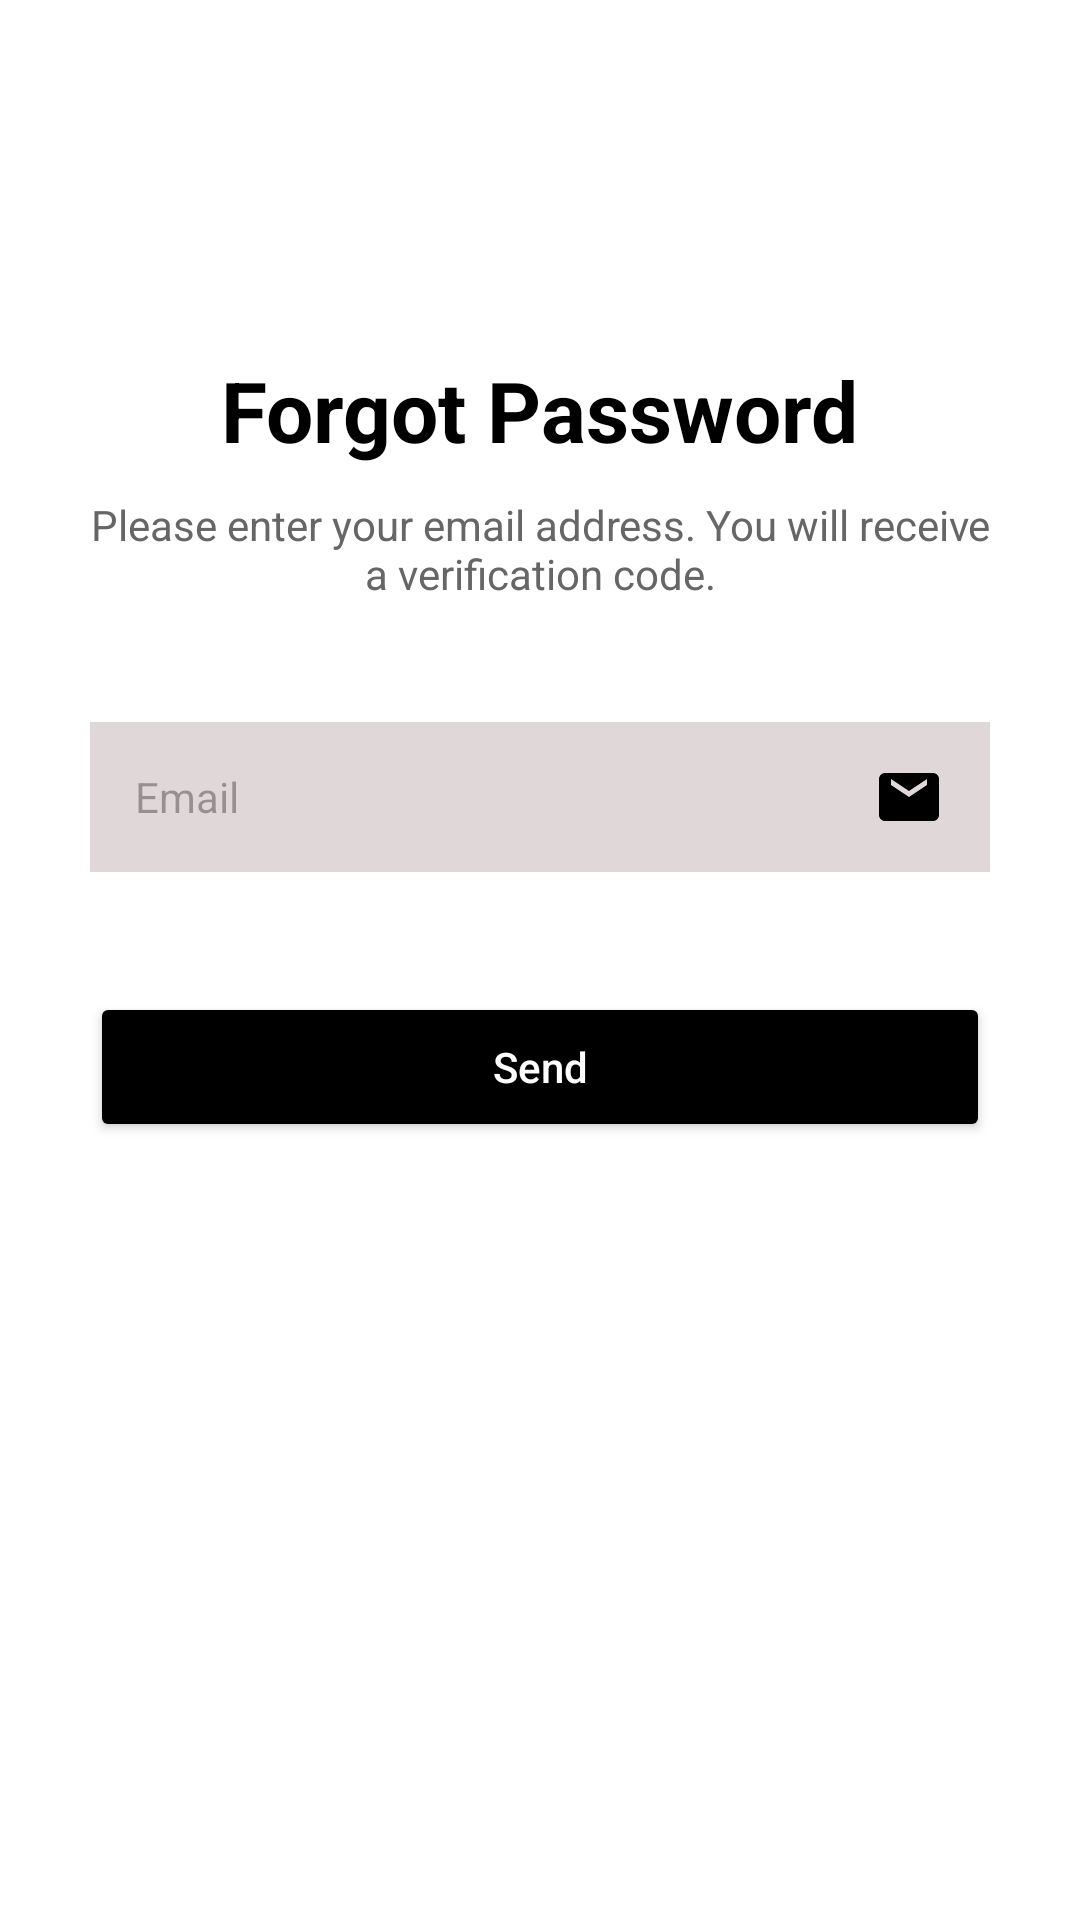

The Android layout XML behind this screen, and the referenced resources:
<!-- AndroidManifest.xml: application theme Theme.HouseRentalApp -->
<!-- res/layout/activity_owner_forgot_pass1.xml -->
<?xml version="1.0" encoding="utf-8"?>
<androidx.constraintlayout.widget.ConstraintLayout xmlns:android="http://schemas.android.com/apk/res/android"
    xmlns:app="http://schemas.android.com/apk/res-auto"
    xmlns:tools="http://schemas.android.com/tools"
    android:layout_width="match_parent"
    android:layout_height="match_parent"
    android:background="#FFFFFF"
    tools:context=".OwnerForgotPass1Activity">

    <ImageButton
        android:id="@+id/btnBackForgot1"
        android:layout_width="48dp"
        android:layout_height="48dp"
        android:layout_marginStart="16dp"
        android:layout_marginTop="40dp"
        android:background="?attr/selectableItemBackgroundBorderless"
        android:contentDescription="@string/back_button_desc"
        android:src="@drawable/ic_back_arrow"
        app:layout_constraintStart_toStartOf="parent"
        app:layout_constraintTop_toTopOf="parent"
        app:tint="#000000" />

    <LinearLayout
        android:layout_width="match_parent"
        android:layout_height="wrap_content"
        android:orientation="vertical"
        android:padding="30dp"
        app:layout_constraintTop_toBottomOf="@id/btnBackForgot1">

        <TextView
            android:layout_width="wrap_content"
            android:layout_height="wrap_content"
            android:layout_gravity="center_horizontal"
            android:layout_marginBottom="10dp"
            android:text="Forgot Password"
            android:textColor="#000000"
            android:textSize="28sp"
            android:textStyle="bold" />

        <TextView
            android:layout_width="wrap_content"
            android:layout_height="wrap_content"
            android:layout_gravity="center_horizontal"
            android:layout_marginBottom="40dp"
            android:gravity="center"
            android:text="Please enter your email address. You will receive a verification code."
            android:textColor="#666666" />

        <RelativeLayout
            android:layout_width="match_parent"
            android:layout_height="50dp"
            android:layout_marginBottom="40dp"
            android:background="#E0D8D8">

            <EditText
                android:id="@+id/etForgotEmail"
                android:layout_width="match_parent"
                android:layout_height="match_parent"
                android:background="@android:color/transparent"
                android:hint="Email"
                android:inputType="textEmailAddress"
                android:paddingStart="15dp"
                android:paddingEnd="50dp"
                android:textColor="#000000"
                android:textSize="14sp" />

            <ImageView
                android:layout_width="24dp"
                android:layout_height="24dp"
                android:layout_alignParentEnd="true"
                android:layout_centerVertical="true"
                android:layout_marginEnd="15dp"
                android:src="@drawable/ic_email"
                app:tint="#000000" />
        </RelativeLayout>

        <Button
            android:id="@+id/btnSendCode"
            android:layout_width="match_parent"
            android:layout_height="50dp"
            android:backgroundTint="#000000"
            android:text="Send"
            android:textAllCaps="false"
            android:textColor="#FFFFFF"
            app:cornerRadius="25dp" />

    </LinearLayout>

</androidx.constraintlayout.widget.ConstraintLayout>
<!-- resources referenced by this layout -->
<resources>
  <!-- drawable ic_email (drawable) -->
  <vector xmlns:android="http://schemas.android.com/apk/res/android"
      android:width="24dp"
      android:height="24dp"
      android:viewportWidth="24"
      android:viewportHeight="24"
      android:tint="#000000">
    <path
        android:fillColor="@android:color/white"
        android:pathData="M20,4H4C2.9,4 2,4.9 2,6v12c0,1.1 0.9,2 2,2h16c1.1,0 2,-0.9 2,-2V6C22,4.9 21.1,4 20,4zM18,8l-6,4L6,8V6l6,4l6,-4V8z"/>
  </vector>
  <string name="back_button_desc">Back</string>
  <style name="Theme.HouseRentalApp" parent="Base.Theme.HouseRentalApp" />
  <style name="Base.Theme.HouseRentalApp" parent="Theme.Material3.DayNight.NoActionBar">
          
          
          <item name="android:windowTranslucentStatus">true</item>
          <item name="windowNoTitle">true</item>
  
          <item name="colorPrimary">@color/purple_500</item>
  
      </style>
  <color name="purple_500">#DEB4E7</color>
</resources>
